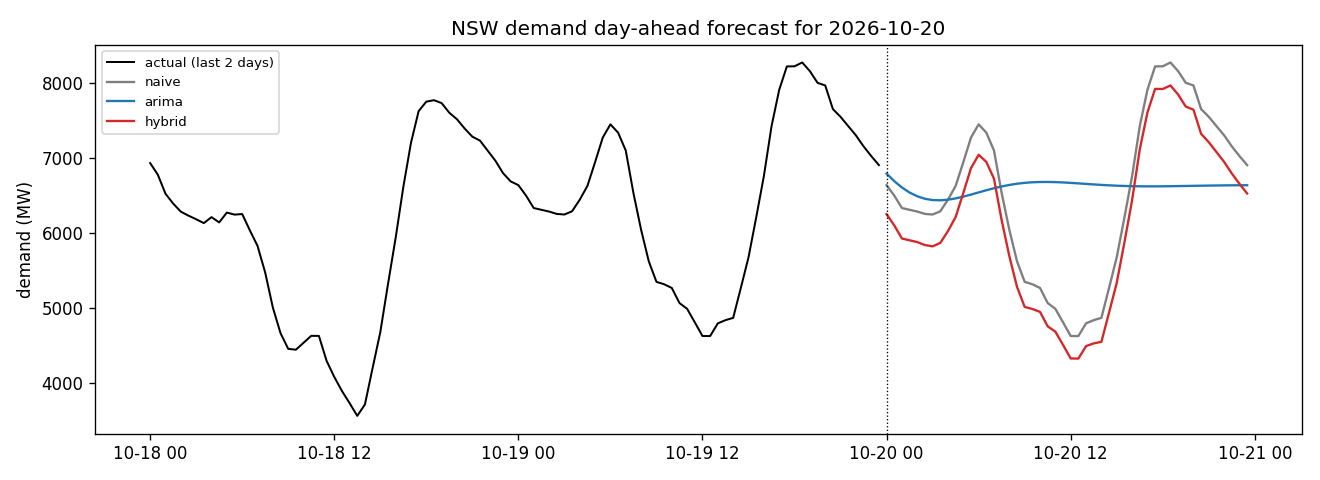

Data behind this chart, as committed beside it:
timestamp, temperature_fc, naive_pred, arima_pred, lstm_resid, hybrid_pred, issued_at, data_through, aemo_pd
2026-10-20 00:00:00, 16.8, 6636, 6789, -386.8, 6249, 2026-10-19T21:04:06, 2026-10-19, 6810
2026-10-20 00:30:00, 16.55, 6497, 6689, -396.1, 6101, 2026-10-19T21:04:06, 2026-10-19, 6667
2026-10-20 01:00:00, 16.3, 6332, 6605, -405, 5927, 2026-10-19T21:04:06, 2026-10-19, 6531
2026-10-20 01:30:00, 15.95, 6308, 6537, -405.2, 5903, 2026-10-19T21:04:06, 2026-10-19, 6415
2026-10-20 02:00:00, 15.6, 6285, 6488, -405.8, 5879, 2026-10-19T21:04:06, 2026-10-19, 6364
2026-10-20 02:30:00, 15.1, 6254, 6455, -414.4, 5839, 2026-10-19T21:04:06, 2026-10-19, 6336
2026-10-20 03:00:00, 14.6, 6246, 6438, -423.3, 5822, 2026-10-19T21:04:06, 2026-10-19, 6331
2026-10-20 03:30:00, 14.2, 6289, 6435, -420.4, 5868, 2026-10-19T21:04:06, 2026-10-19, 6373
2026-10-20 04:00:00, 13.8, 6442, 6443, -416.6, 6025, 2026-10-19T21:04:06, 2026-10-19, 6525
2026-10-20 04:30:00, 13.6, 6626, 6460, -413.1, 6212, 2026-10-19T21:04:06, 2026-10-19, 6715
2026-10-20 05:00:00, 13.4, 6941, 6483, -409.8, 6531, 2026-10-19T21:04:06, 2026-10-19, 7033
2026-10-20 05:30:00, 13.7, 7268, 6510, -406.9, 6861, 2026-10-19T21:04:06, 2026-10-19, 7294
2026-10-20 06:00:00, 14.0, 7444, 6539, -404.5, 7040, 2026-10-19T21:04:06, 2026-10-19, 7352
2026-10-20 06:30:00, 14.45, 7334, 6568, -388.9, 6945, 2026-10-19T21:04:06, 2026-10-19, 7216
2026-10-20 07:00:00, 14.9, 7096, 6595, -373.8, 6722, 2026-10-19T21:04:06, 2026-10-19, 6889
2026-10-20 07:30:00, 15.65, 6531, 6619, -360.6, 6170, 2026-10-19T21:04:06, 2026-10-19, 6320
2026-10-20 08:00:00, 16.4, 6042, 6639, -349.3, 5693, 2026-10-19T21:04:06, 2026-10-19, 5822
2026-10-20 08:30:00, 17.4, 5624, 6655, -340.1, 5284, 2026-10-19T21:04:06, 2026-10-19, 5382
2026-10-20 09:00:00, 18.4, 5350, 6667, -333.2, 5017, 2026-10-19T21:04:06, 2026-10-19, 5104
2026-10-20 09:30:00, 19.3, 5319, 6674, -328.7, 4990, 2026-10-19T21:04:06, 2026-10-19, 4972
2026-10-20 10:00:00, 20.2, 5269, 6678, -318.1, 4951, 2026-10-19T21:04:06, 2026-10-19, 4907
2026-10-20 10:30:00, 20.7, 5069, 6678, -309.6, 4759, 2026-10-19T21:04:06, 2026-10-19, 4758
2026-10-20 11:00:00, 21.2, 4992, 6676, -303.4, 4688, 2026-10-19T21:04:06, 2026-10-19, 4599
2026-10-20 11:30:00, 21.3, 4813, 6672, -299.5, 4513, 2026-10-19T21:04:06, 2026-10-19, 4477
2026-10-20 12:00:00, 21.4, 4630, 6666, -298.2, 4332, 2026-10-19T21:04:06, 2026-10-19, 4402
2026-10-20 12:30:00, 21.3, 4630, 6659, -299.3, 4331, 2026-10-19T21:04:06, 2026-10-19, 4405
2026-10-20 13:00:00, 21.2, 4799, 6652, -302.5, 4496, 2026-10-19T21:04:06, 2026-10-19, 4426
2026-10-20 13:30:00, 21.3, 4842, 6646, -309.1, 4533, 2026-10-19T21:04:06, 2026-10-19, 4601
2026-10-20 14:00:00, 21.4, 4872, 6639, -318.5, 4553, 2026-10-19T21:04:06, 2026-10-19, 4985
2026-10-20 14:30:00, 21.25, 5270, 6633, -327.8, 4942, 2026-10-19T21:04:06, 2026-10-19, 5488
2026-10-20 15:00:00, 21.1, 5677, 6629, -339.1, 5338, 2026-10-19T21:04:06, 2026-10-19, 6032
2026-10-20 15:30:00, 21.05, 6205, 6625, -331.5, 5873, 2026-10-19T21:04:06, 2026-10-19, 6631
2026-10-20 16:00:00, 21.0, 6754, 6622, -319, 6435, 2026-10-19T21:04:06, 2026-10-19, 7145
2026-10-20 16:30:00, 20.7, 7418, 6621, -309.6, 7108, 2026-10-19T21:04:06, 2026-10-19, 7669
2026-10-20 17:00:00, 20.4, 7902, 6620, -301.6, 7601, 2026-10-19T21:04:06, 2026-10-19, 8047
2026-10-20 17:30:00, 20.15, 8214, 6620, -298.8, 7915, 2026-10-19T21:04:06, 2026-10-19, 8300
2026-10-20 18:00:00, 19.9, 8216, 6621, -301.7, 7914, 2026-10-19T21:04:06, 2026-10-19, 8352
2026-10-20 18:30:00, 19.5, 8267, 6622, -305.6, 7961, 2026-10-19T21:04:06, 2026-10-19, 8364
2026-10-20 19:00:00, 19.1, 8151, 6623, -310.3, 7841, 2026-10-19T21:04:06, 2026-10-19, 8287
2026-10-20 19:30:00, 18.9, 7996, 6625, -315.9, 7680, 2026-10-19T21:04:06, 2026-10-19, 8132
2026-10-20 20:00:00, 18.7, 7961, 6627, -322.3, 7639, 2026-10-19T21:04:06, 2026-10-19, 7990
2026-10-20 20:30:00, 18.55, 7647, 6629, -329.2, 7318, 2026-10-19T21:04:06, 2026-10-19, 7775
2026-10-20 21:00:00, 18.4, 7544, 6630, -336.7, 7207, 2026-10-19T21:04:06, 2026-10-19, 7658
2026-10-20 21:30:00, 18.35, 7421, 6632, -344.5, 7076, 2026-10-19T21:04:06, 2026-10-19, 7552
2026-10-20 22:00:00, 18.3, 7298, 6633, -352.6, 6945, 2026-10-19T21:04:06, 2026-10-19, 7405
2026-10-20 22:30:00, 18.2, 7151, 6634, -360.8, 6790, 2026-10-19T21:04:06, 2026-10-19, 7264
2026-10-20 23:00:00, 18.1, 7022, 6634, -369, 6653, 2026-10-19T21:04:06, 2026-10-19, 7137
2026-10-20 23:30:00, 17.85, 6902, 6635, -377.1, 6525, 2026-10-19T21:04:06, 2026-10-19, 7016
